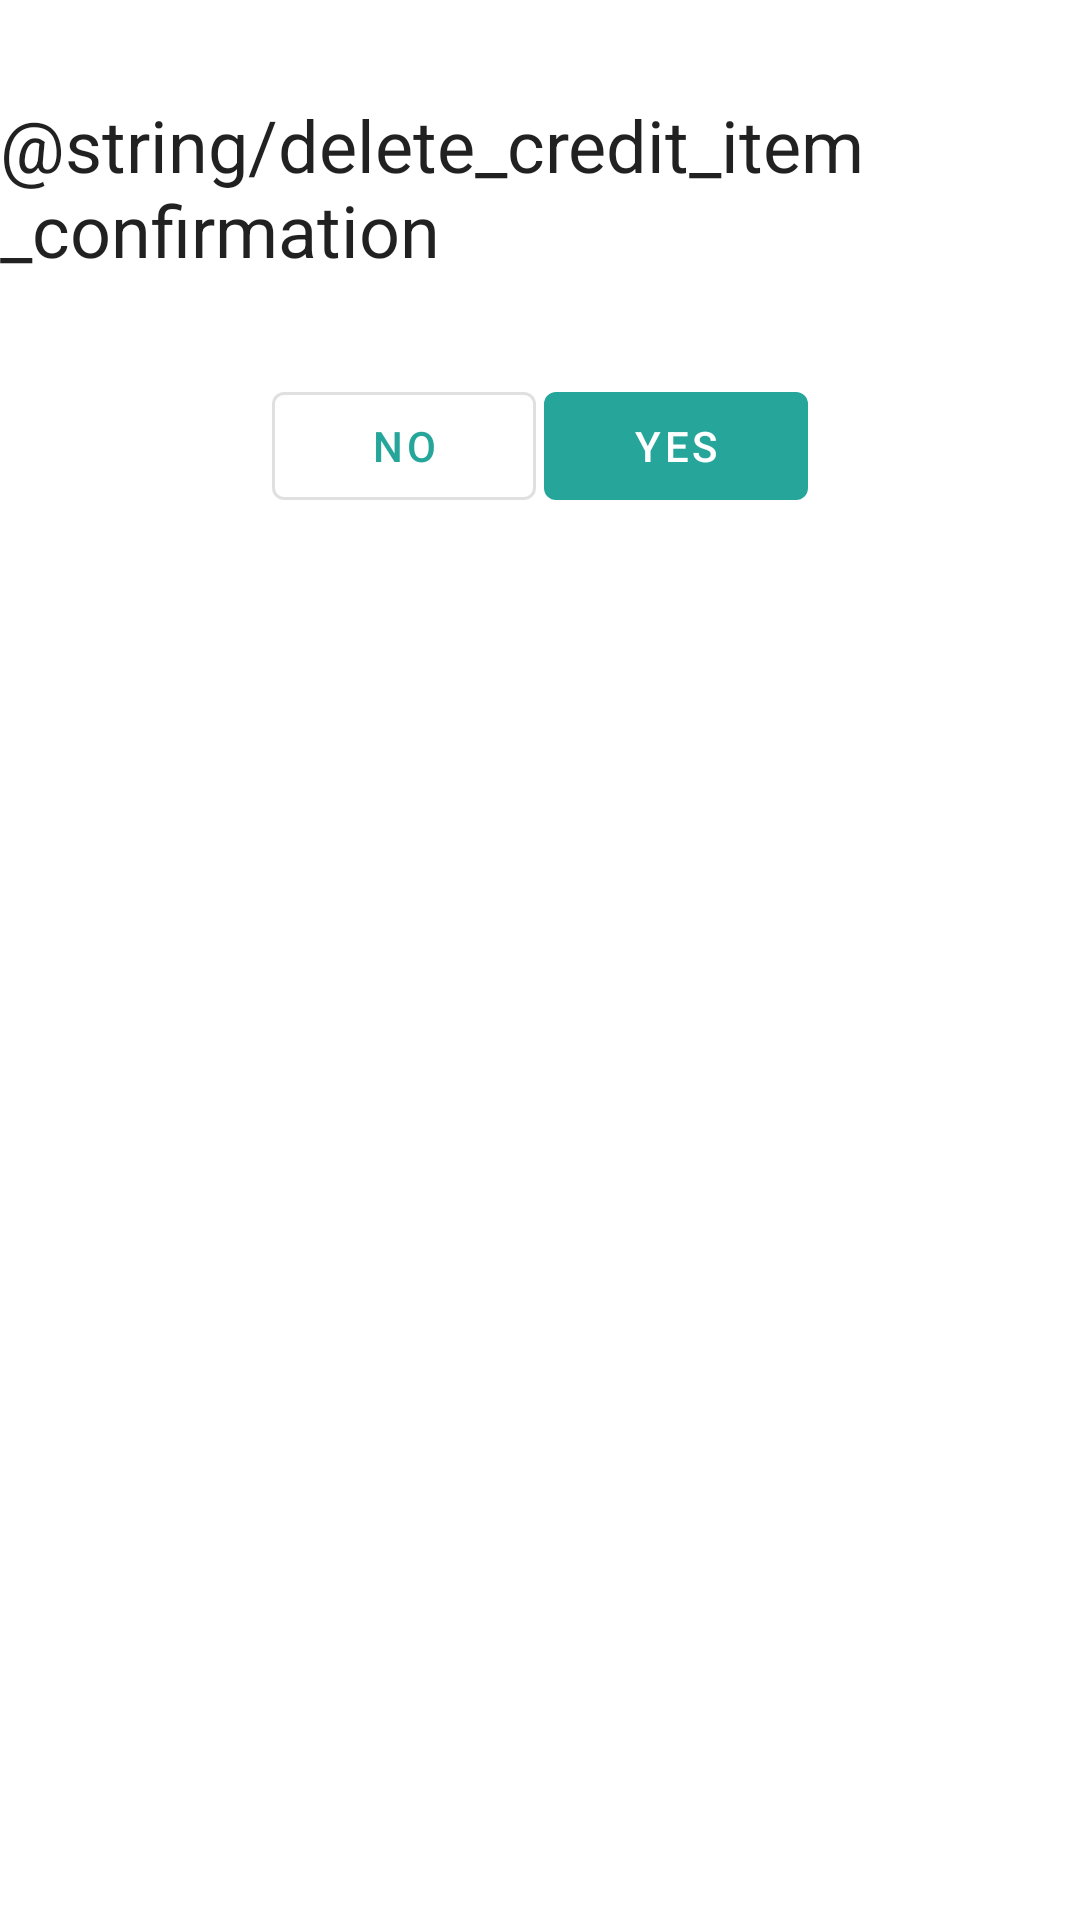

Layout XML and referenced resources for this Android screen:
<!-- AndroidManifest.xml: application theme AppTheme -->
<!-- res/layout/bottom_sheet_delete_item_confirmation.xml -->
<?xml version="1.0" encoding="utf-8"?>
<androidx.constraintlayout.widget.ConstraintLayout xmlns:android="http://schemas.android.com/apk/res/android"
    android:layout_width="match_parent"
    android:layout_height="match_parent"
    xmlns:app="http://schemas.android.com/apk/res-auto">

    <com.google.android.material.textview.MaterialTextView
        android:id="@+id/bottom_sheet_delete_confirmation_text_view"
        android:layout_width="wrap_content"
        android:layout_height="wrap_content"
        style="@style/TextAppearance.MaterialComponents.Headline5"
        app:layout_constraintStart_toStartOf="parent"
        app:layout_constraintEnd_toEndOf="parent"
        android:text="@string/delete_credit_item_confirmation"
        app:layout_constraintTop_toTopOf="parent"
        android:layout_marginTop="32dp"/>

    <com.google.android.material.button.MaterialButton
        android:layout_marginTop="32dp"
        android:id="@+id/bottom_sheet_delete_confirmation_button_no"
        android:layout_width="wrap_content"
        android:layout_height="wrap_content"
        style="@style/Widget.MaterialComponents.Button.OutlinedButton"
        android:text="No"
        app:layout_constraintTop_toBottomOf="@id/bottom_sheet_delete_confirmation_text_view"
        app:layout_constraintStart_toStartOf="parent"
        app:layout_constraintEnd_toEndOf="@id/bottom_sheet_delete_confirmation_button_yes"
        />
    <com.google.android.material.button.MaterialButton
        android:id="@+id/bottom_sheet_delete_confirmation_button_yes"
        android:layout_width="wrap_content"
        style="@style/Widget.MaterialComponents.Button.UnelevatedButton"
        android:layout_height="wrap_content"
        android:text="Yes"
        app:layout_constraintTop_toTopOf="@id/bottom_sheet_delete_confirmation_button_no"
        app:layout_constraintTop_toBottomOf="@id/bottom_sheet_delete_confirmation_text_view"
        app:layout_constraintStart_toStartOf="@id/bottom_sheet_delete_confirmation_button_no"
        app:layout_constraintEnd_toEndOf="parent"
        />

</androidx.constraintlayout.widget.ConstraintLayout>
<!-- resources referenced by this layout -->
<resources>
  <style name="AppTheme" parent="Theme.MaterialComponents.Light.DarkActionBar">
          
          <item name="colorPrimary">@color/colorPrimary</item>
          <item name="colorPrimaryDark">@color/colorPrimaryDark</item>
          <item name="colorAccent">@color/colorAccent</item>
          <item name="bottomSheetDialogTheme">@style/CustomBottomSheetDialog</item>
      </style>
  <color name="colorPrimary">#26A69A</color>
  <color name="colorPrimaryDark">#00695C</color>
  <color name="colorAccent">#FF8A80</color>
  <style name="CustomBottomSheetDialog" parent="@style/ThemeOverlay.MaterialComponents.BottomSheetDialog">
          <item name="bottomSheetStyle">@style/CustomBottomSheet</item>
      </style>
  <style name="CustomBottomSheet" parent="Widget.MaterialComponents.BottomSheet">
          <item name="shapeAppearanceOverlay">@style/CustomShapeAppearanceBottomSheetDialog</item>
      </style>
  <style name="CustomShapeAppearanceBottomSheetDialog" parent="">
          <item name="cornerFamily">rounded</item>
          <item name="cornerSizeTopRight">24dp</item>
          <item name="cornerSizeTopLeft">24dp</item>
          <item name="cornerSizeBottomRight">0dp</item>
          <item name="cornerSizeBottomLeft">0dp</item>
      </style>
</resources>
